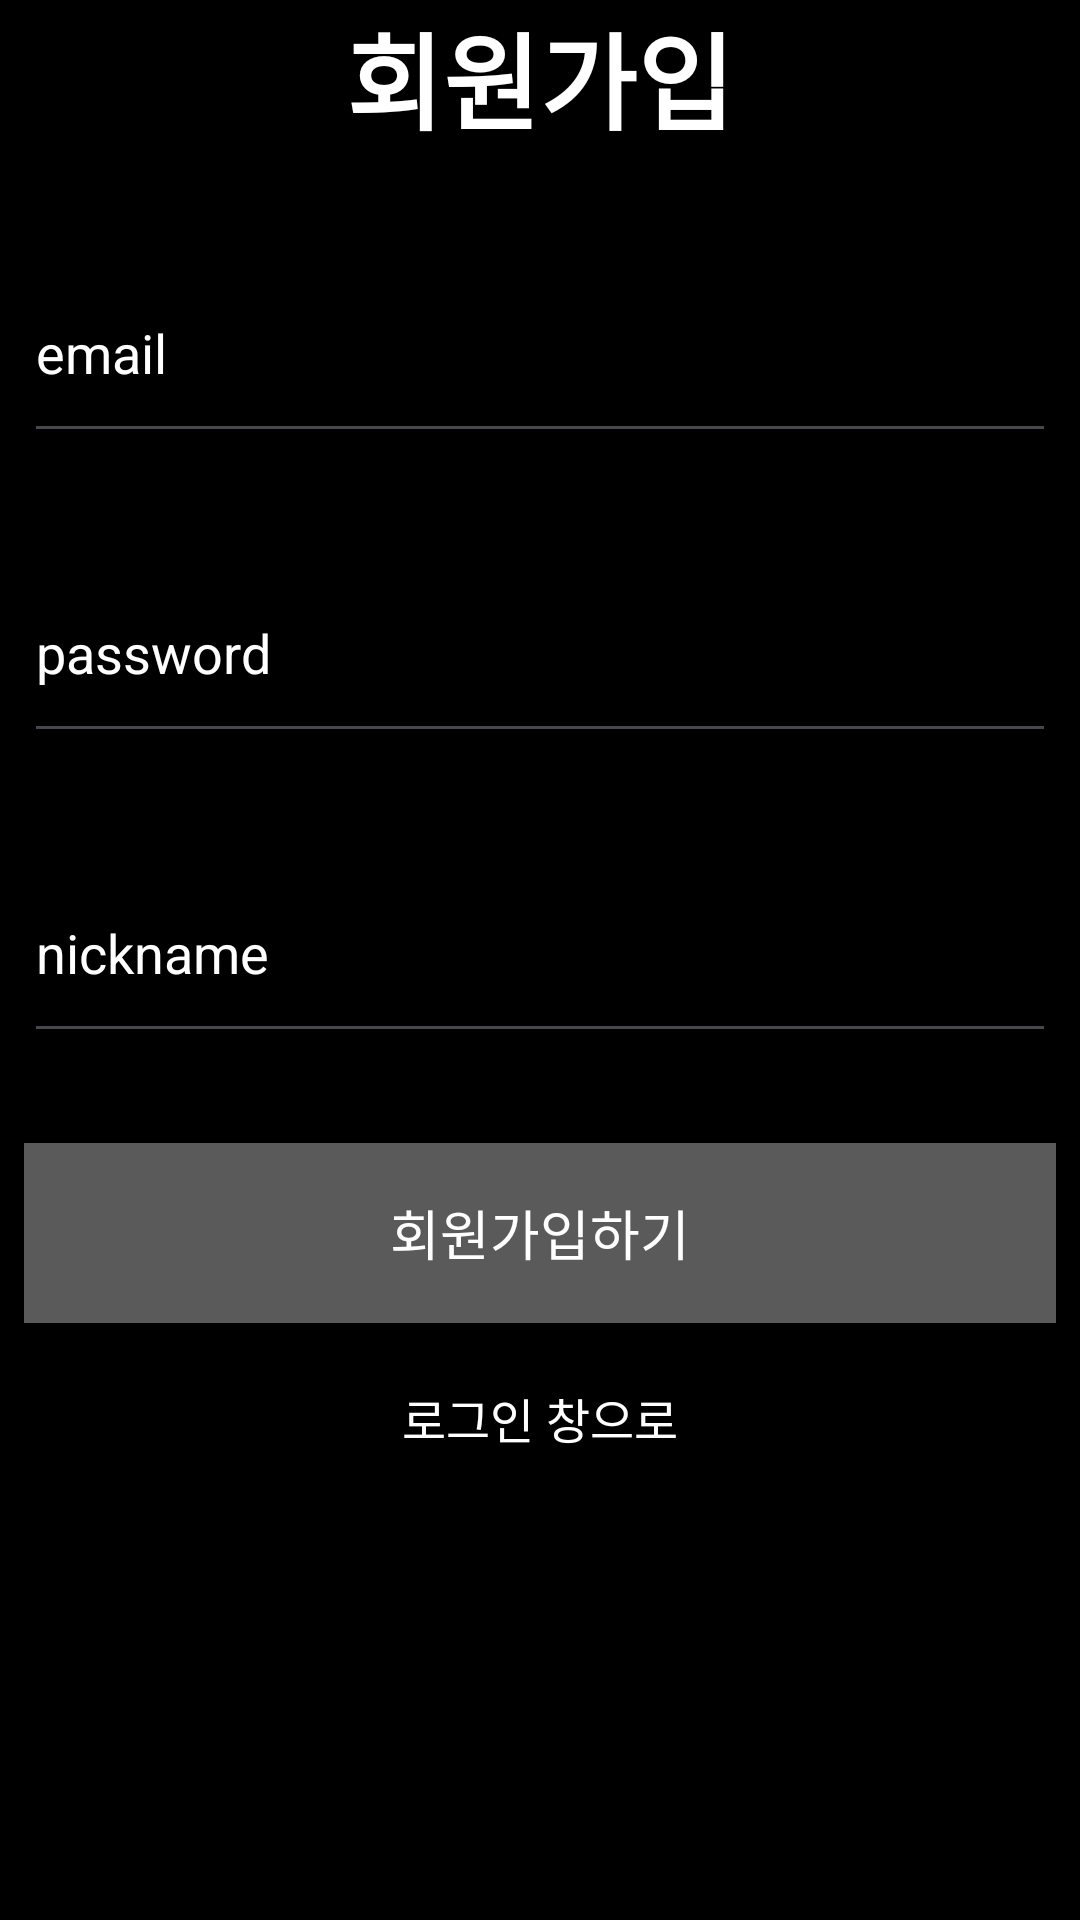

The Android layout XML behind this screen, and the referenced resources:
<!-- AndroidManifest.xml: application theme Theme.DaDogk -->
<!-- res/layout/activity_resister.xml -->
<?xml version="1.0" encoding="utf-8"?>
<LinearLayout xmlns:android="http://schemas.android.com/apk/res/android"
    xmlns:app="http://schemas.android.com/apk/res-auto"
    xmlns:tools="http://schemas.android.com/tools"
    android:layout_width="match_parent"
    android:layout_height="match_parent"
    tools:context=".activities.login.MainActivity"
    android:orientation="vertical"
    android:gravity="center_horizontal"
    android:background="#000000">

    <TextView
        android:layout_width="wrap_content"
        android:layout_height="51dp"
        android:gravity="center_horizontal"
        android:lineSpacingExtra="16sp"
        android:text="회원가입"
        android:textColor="#FFFFFF"
        android:textSize="35sp"
        android:textStyle="bold" />

    <EditText
        android:id="@+id/editTextEmail_Resister"
        android:layout_width="344dp"
        android:layout_height="70dp"
        android:textSize="18sp"
        android:ems="10"
        android:inputType="text"
        android:hint="email"
        android:textColorHint="#fff"
        android:textColor="#ffffff"
        tools:layout_editor_absoluteX="74dp"
        tools:layout_editor_absoluteY="38dp"
        android:layout_marginTop="30dp"/>

    <EditText
        android:id="@+id/editTextPassword_Resister"
        android:layout_width="344dp"
        android:layout_height="70dp"
        android:textSize="18sp"
        android:ems="10"
        android:inputType="text"
        android:hint="password"
        android:textColorHint="#fff"
        android:textColor="#ffffff"
        tools:layout_editor_absoluteX="70dp"
        tools:layout_editor_absoluteY="97dp"
        android:layout_marginTop="30dp"/>

    <EditText
        android:id="@+id/editTextNickname_Resister"
        android:layout_width="344dp"
        android:layout_height="70dp"
        android:textSize="18sp"
        android:ems="10"
        android:inputType="text"
        android:hint="nickname"
        android:textColorHint="#fff"
        android:textColor="#ffffff"
        tools:layout_editor_absoluteX="70dp"
        tools:layout_editor_absoluteY="97dp"
        android:layout_marginTop="30dp"/>


    <android.widget.Button
        android:id="@+id/button_Resister"
        android:layout_width="344dp"
        android:layout_height="60dp"
        android:layout_marginTop="30dp"
        android:background="@color/default_color"
        android:text="회원가입하기"
        android:textColor="#ffffff"
        android:textSize="18sp" />

    <TextView
        android:text="로그인 창으로"
        android:id="@+id/TV_go_login"
        android:layout_marginTop="20dp"
        android:layout_width="wrap_content"
        android:layout_height="wrap_content"
        android:clickable="true"
        android:textSize="16sp"
        android:textColor="@color/register_text_color_selector"
        />


</LinearLayout>
<!-- resources referenced by this layout -->
<resources>
  <color name="default_color">#5A5A5A</color>
  <style name="Theme.DaDogk" parent="Base.Theme.DaDogk" />
  <style name="Base.Theme.DaDogk" parent="Theme.Material3.DayNight.NoActionBar">
          
          
      </style>
</resources>
